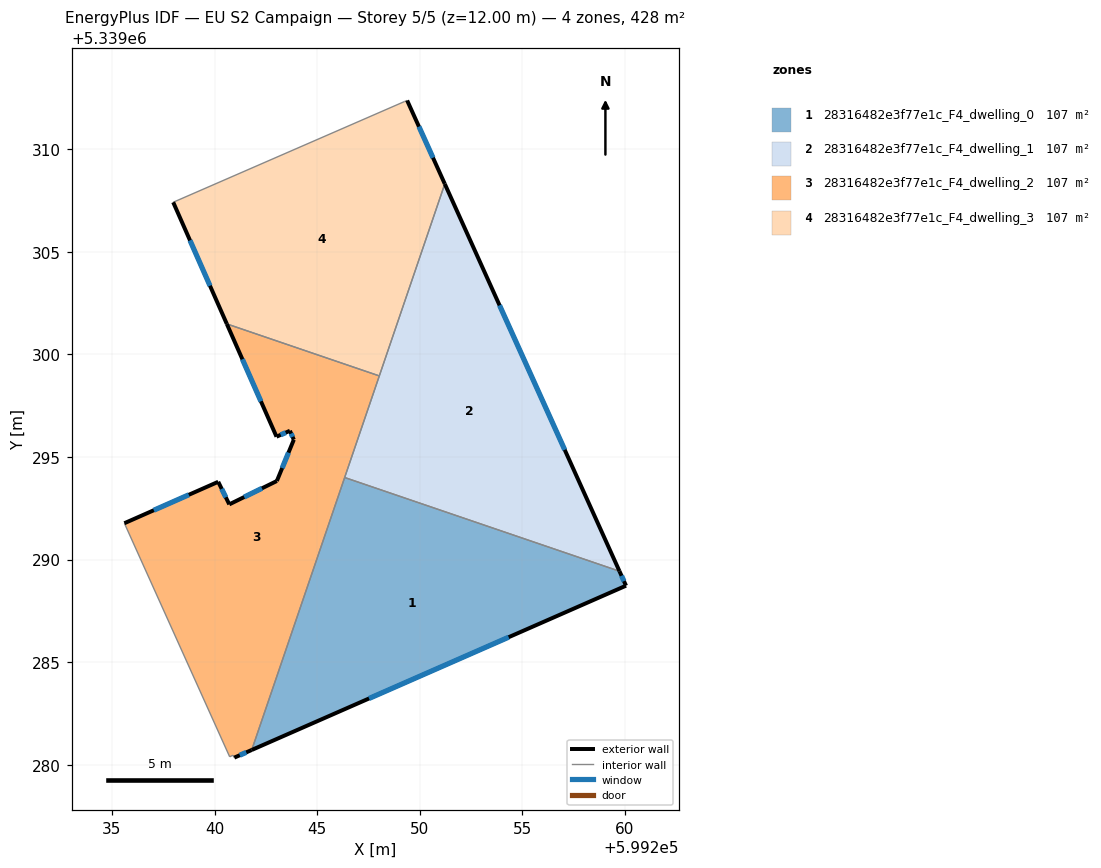
=== STOREY PLAN SPEC (per zone: floor XY polygon, exterior-wall plan segments, windows/doors) ===
zone 1: 28316482e3f77e1c_F4_dwelling_0  (107.0 m²)
  floor: (599259.74, 5339289.43) (599260.06, 5339288.73) (599241.81, 5339280.72) (599246.34, 5339294.00)
  exterior wall: (599260.06, 5339288.73) – (599259.74, 5339289.43)  [0.8 m]
    window: (599259.96, 5339288.95) – (599259.84, 5339289.21)  [0.3 m²]
  exterior wall: (599241.81, 5339280.72) – (599260.06, 5339288.73)  [19.9 m]
    window: (599247.53, 5339283.23) – (599254.34, 5339286.22)  [8.3 m²]
  interior walls: 2
zone 2: 28316482e3f77e1c_F4_dwelling_1  (107.0 m²)
  floor: (599251.22, 5339308.31) (599259.74, 5339289.43) (599246.34, 5339294.00)
  exterior wall: (599259.74, 5339289.43) – (599251.22, 5339308.31)  [20.7 m]
    window: (599257.07, 5339295.35) – (599253.89, 5339302.39)  [8.6 m²]
  interior walls: 3
zone 3: 28316482e3f77e1c_F4_dwelling_2  (107.0 m²)
  floor: (599248.03, 5339298.95) (599241.81, 5339280.72) (599240.96, 5339280.35) (599240.90, 5339280.46) (599240.74, 5339280.39) (599235.60, 5339291.77) (599240.18, 5339293.79) (599240.72, 5339292.69) (599243.04, 5339293.83) (599243.86, 5339295.84) (599243.67, 5339296.28) (599243.02, 5339295.99) (599240.60, 5339301.49)
  exterior wall: (599240.18, 5339293.79) – (599235.60, 5339291.77)  [5.0 m]
    window: (599238.74, 5339293.16) – (599237.04, 5339292.41)  [2.1 m²]
  exterior wall: (599240.72, 5339292.69) – (599240.18, 5339293.79)  [1.2 m]
    window: (599240.55, 5339293.04) – (599240.35, 5339293.45)  [0.5 m²]
  exterior wall: (599243.04, 5339293.83) – (599240.72, 5339292.69)  [2.6 m]
    window: (599242.31, 5339293.47) – (599241.44, 5339293.05)  [1.1 m²]
  exterior wall: (599243.86, 5339295.84) – (599243.04, 5339293.83)  [2.2 m]
    window: (599243.60, 5339295.21) – (599243.30, 5339294.46)  [0.9 m²]
  exterior wall: (599243.67, 5339296.28) – (599243.86, 5339295.84)  [0.5 m]
    window: (599243.73, 5339296.14) – (599243.80, 5339295.98)  [0.2 m²]
  exterior wall: (599243.02, 5339295.99) – (599243.67, 5339296.28)  [0.7 m]
    window: (599243.22, 5339296.08) – (599243.47, 5339296.19)  [0.3 m²]
  exterior wall: (599240.60, 5339301.49) – (599243.02, 5339295.99)  [6.0 m]
    window: (599241.36, 5339299.77) – (599242.26, 5339297.71)  [2.5 m²]
  exterior wall: (599240.96, 5339280.35) – (599241.81, 5339280.72)  [0.9 m]
    window: (599241.23, 5339280.46) – (599241.55, 5339280.60)  [0.4 m²]
  interior walls: 6
zone 4: 28316482e3f77e1c_F4_dwelling_3  (107.0 m²)
  floor: (599249.39, 5339312.38) (599251.22, 5339308.31) (599248.03, 5339298.95) (599240.60, 5339301.49) (599237.98, 5339307.42) (599249.25, 5339312.33)
  exterior wall: (599251.22, 5339308.31) – (599249.39, 5339312.38)  [4.5 m]
    window: (599250.65, 5339309.59) – (599249.96, 5339311.11)  [1.9 m²]
  exterior wall: (599237.98, 5339307.42) – (599240.60, 5339301.49)  [6.5 m]
    window: (599238.80, 5339305.56) – (599239.78, 5339303.35)  [2.7 m²]
  interior walls: 4

=== DERIVED (storey summary) ===
Building: EU S2 Campaign
Storey: 5 of 5  (floor level z = 12.00 m)
Storey gross floor area: 428.1 m²
Zones on this storey: 4
  - 28316482e3f77e1c_F4_dwelling_0: floor 107.0 m²; exterior wall 20.7 m (62.1 m²); 2 window(s) 8.6 m²; WWR 13.9%
  - 28316482e3f77e1c_F4_dwelling_1: floor 107.0 m²; exterior wall 20.7 m (62.1 m²); 1 window(s) 8.6 m²; WWR 13.9%
  - 28316482e3f77e1c_F4_dwelling_2: floor 107.0 m²; exterior wall 19.1 m (57.3 m²); 8 window(s) 8.0 m²; WWR 13.9%
  - 28316482e3f77e1c_F4_dwelling_3: floor 107.0 m²; exterior wall 10.9 m (32.8 m²); 2 window(s) 4.6 m²; WWR 13.9%
Zone adjacency (shared interzone walls):
  - 28316482e3f77e1c_F4_dwelling_0 ↔ 28316482e3f77e1c_F4_dwelling_1
  - 28316482e3f77e1c_F4_dwelling_0 ↔ 28316482e3f77e1c_F4_dwelling_2
  - 28316482e3f77e1c_F4_dwelling_1 ↔ 28316482e3f77e1c_F4_dwelling_2
  - 28316482e3f77e1c_F4_dwelling_1 ↔ 28316482e3f77e1c_F4_dwelling_3
  - 28316482e3f77e1c_F4_dwelling_2 ↔ 28316482e3f77e1c_F4_dwelling_3